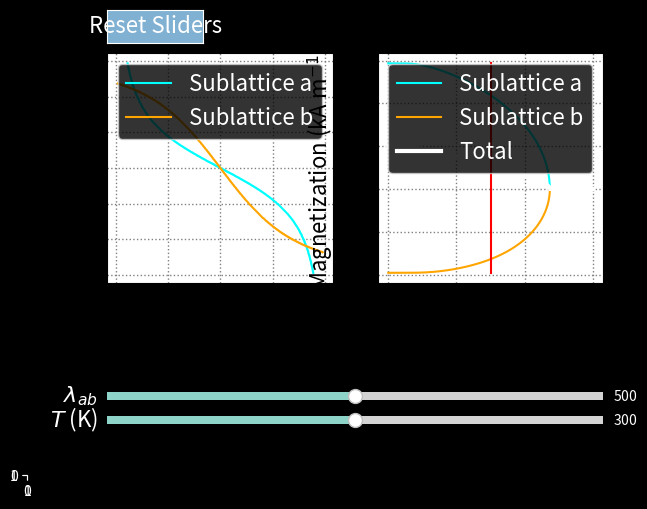

The matplotlib source for this figure:
#!/usr/bin/env python3
# -*- coding: utf-8 -*-
"""
Created on Thu Jun 25 2020
Last updated Thu Jun 25 2020

@author: Brett MacNeil
"""

import numpy as np
import matplotlib.pyplot as plt 
from matplotlib.widgets import Slider, Button
from scipy.optimize import fsolve
from scipy.constants import physical_constants as cst


### Set up figure
###______________________________________________________________

# Generate figure
fig, [ax1, ax2] = plt.subplots(1, 2)
a = plt.axes([0,0,0,0])
plt.subplots_adjust(bottom=0.4)
plt.style.use('dark_background')
#plt.style.use('lab')

# Label axes
ax1.set_xlabel(r'$M_{b}$ (kA m$^{-1}$)', fontsize=16)
ax1.set_ylabel(r'$M_{a}$ (kA m$^{-1}$)', fontsize=16)
ax1.grid(color='grey', linestyle='dotted', linewidth=1)

ax2.set_xlabel('Temperature (K)', fontsize=16)
ax2.set_ylabel(r'Magnetization (kA m$^{-1}$)', fontsize=16)
ax2.grid(color='grey', linestyle='dotted', linewidth=1)


### Constants
###______________________________________________________________

numpoints = 500           # Number of points used in equation solver

# Physical constants
mu0 = cst['vacuum mag. permeability'][0]      # Permeability of free space
me = cst['electron mass'][0]                  # Electron mass [kg]
h = cst['Planck constant'][0]                 # Planck constant [J-s]
hbar = cst['reduced Planck constant'][0]      # Reduced Planck constant
e = cst['atomic unit of charge'][0]           # Elementary charge [C]
muB = cst['Bohr magneton'][0]                 # Bohr Magneton
g = -cst['electron g factor'][0]              # G-factor
kB = cst['Boltzmann constant'][0]             # Boltzmann constant [J/K]

#Sublattice parameters
Na = 8.441e27             # Moments per unit volume in sublattice A
Nb = 12.66e27             # Moments per unit volume in sublattice B
Ja = 5/2                  # Total AM quantum number for sublattice A
Jb = 5/2                  # Total AM quantum number for sublattice B
ga = g                    # Lande g-factor for sublattice A  
gb = g                    # Lande g-factor for sublattice B

mua_max = ga*muB*Ja       # Maximum moment on sublattice A
Ma_max = Na*ga*muB*Ja     # Maximum magnetization of sublattice A
mub_max = gb* muB*Jb      # Maximum moment on sublattice B
Mb_max = Nb*gb*muB*Jb     # Maximum magnetization of sublattice B

### Function definitions
###______________________________________________________________

def coth(x):
    return 1/np.tanh(x)


def brillouin(y, J):
    eps = 1e-3 # should be small
    y = np.array(y); B = np.empty(y.shape)
    m = np.abs(y)>=eps # mask for selecting elements 
                       # y[m] is data where |y|>=eps;
                       # y[~m] is data where |y|<eps;
    
    B[m] = (2*J+1)/(2*J)*coth((2*J+1)*y[m]/(2*J)) - coth(y[m]/(2*J))/(2*J)
    
    # First order approximation for small |y|<eps
    # Approximation avoids divergence at origin
    B[~m] = ((2*J+1)**2/J**2/12-1/J**2/12)*y[~m]
    
    return B


def get_intersect(z1, z2, x, y):
    diff = np.sign(z2-z1) # array with distinct boundary
                          # this boundary between -1's and 1's
                          # is the intersection curve of the two 
                          # surfaces z1 and z2
                                      
    c = a.contour(x, y, diff)
    a.cla() # Clear dummy axes
    
    data = c.allsegs[0][0] # intersection contour
    x = data[:, 0]
    y = data[:, 1]
                           # Return (x,y) of intersect curve              
    return (x, y)


def mag_eq_a(Mb, lam_ab, T):
    arg = -mu0 * mua_max * lam_ab * Mb / (kB*T)
    return Ma_max * brillouin(arg, Ja)


def mag_eq_b(Ma, lam_ab, T):
    arg = -mu0 * mub_max * lam_ab * Ma / (kB*T)
    return Mb_max * brillouin(arg, Jb)


def equations(mags, lam_ab, T):
    Ma, Mb = mags
    eq1 = mag_eq_a(Mb, lam_ab, T) - Ma
    eq2 = mag_eq_b(Ma, lam_ab, T) - Mb
    return (eq1, eq2)


def get_mag(T_min, T_max, numpoints, lam_ab):
    Tvec = np.linspace(T_min, T_max, numpoints)
    Ma = np.empty(numpoints)
    Mb = np.empty(numpoints)
    guess = [-Mb_max, Ma_max] # Initial guess
    
    for i in range(numpoints):
        mb, ma = fsolve(equations, x0=guess, args=(lam_ab, Tvec[i]))
        Ma[i] = ma; Mb[i] = mb # Update solution
        guess = [mb, ma]       # Update guess to last solution
        
    return (Tvec, Ma, Mb)


    ### Sliders and buttons
###______________________________________________________________

# Coupling constants
lam_ab_loc = plt.axes([0.125, 0.15, 0.775, 0.03])
lam_ab_init = 500.
lam_ab_max = 1000.
lam_ab_min = 0.
lam_ab_sl = Slider(lam_ab_loc, label=r'$\lambda_{ab}$', valmin=lam_ab_min, \
                   valmax=lam_ab_max, valinit=lam_ab_init)
lam_ab_sl.label.set_size(16)

# Temperature
T_loc = plt.axes([0.125, 0.10, 0.775, 0.03])
T_init = 300.
T_max = 600.
T_min = 1.
T_sl = Slider(T_loc, label=r'$T$ (K)', valmin=T_min, valmax=T_max, \
              valinit=T_init)
T_sl.label.set_size(16)

# Reset button
rst_loc = plt.axes([0.125, 0.9, 0.15, 0.07])
rst_button = Button(rst_loc, 'Reset Sliders', color='C4', hovercolor='C3')
rst_button.label.set_size(16)


### Plots
### Magnetization is divided by 1000 to match plotting units of kA/m
###______________________________________________________________

# Self-consistent subplot (Left, axis 1)
Ma_scale = np.linspace(-Ma_max, Ma_max, numpoints)
Mb_scale = np.linspace(-Mb_max, Mb_max, numpoints)

Ma_grid, Mb_grid = np.meshgrid(Ma_scale, Mb_scale)

# Brillouin function surface
Ma_surf = mag_eq_a(Mb_grid, lam_ab_init, T_init)
Mb_surf = mag_eq_b(Ma_grid, lam_ab_init, T_init)

# Self-consistent solutions
# Intersect of Brillouin surfaces and Ma or Mb plane
Ma_x, Ma_y = get_intersect(Ma_grid, Ma_surf, Ma_grid, Mb_grid)
Mb_x, Mb_y = get_intersect(Mb_grid, Mb_surf, Ma_grid, Mb_grid)
Ma_x /= 1e3
Mb_x /= 1e3
Ma_y /= 1e3
Mb_y /= 1e3

Ma_plot1, = ax1.plot(Ma_x, Ma_y, color='cyan')
Mb_plot1, = ax1.plot(Mb_x, Mb_y, color='orange')

# Magnetization-temperature subplot (Right, axis 2)
Temp_vec, Mag_a, Mag_b = get_mag(T_min, T_max, numpoints, lam_ab_init)
Mag_a /= 1e3
Mag_b /= 1e3

Ma_plot2, = ax2.plot(Temp_vec, Mag_a, color='cyan')
Mb_plot2, = ax2.plot(Temp_vec, Mag_b, color='orange')
Mtot_plot2, = ax2.plot(Temp_vec, (Mag_a+Mag_b), color='white', linewidth=3)
Mag_min = min( min(Mag_a), min(Mag_b) )
Mag_max = max( max(Mag_a), max(Mag_b) )

Temp_line, = ax2.plot([T_init,T_init], [Mag_min, Mag_max], color='red')

ax1.legend([r'Sublattice a', 'Sublattice b'], loc=1, fontsize=16)
ax2.legend([r'Sublattice a', 'Sublattice b', 'Total'], loc=1, fontsize=16)


### Updates
###______________________________________________________________

def update(val):
    # Pull val from sliders
    lam_ab_new = lam_ab_sl.val
    T_new = T_sl.val
    
    # Update axis 1
    Ma_surf_new = mag_eq_a(Mb_grid, lam_ab_new, T_new)
    Mb_surf_new = mag_eq_b(Ma_grid, lam_ab_new, T_new)
    Ma_x_new, Ma_y_new = get_intersect(Ma_grid, Ma_surf_new, Ma_grid, Mb_grid)
    Mb_x_new, Mb_y_new = get_intersect(Mb_grid, Mb_surf_new, Ma_grid, Mb_grid)
    Ma_x_new /= 1e3
    Mb_x_new /= 1e3
    Ma_y_new /= 1e3
    Mb_y_new /= 1e3
    
    Ma_plot1.set_xdata(Ma_x_new)
    Ma_plot1.set_ydata(Ma_y_new)
    Mb_plot1.set_xdata(Mb_x_new)
    Mb_plot1.set_ydata(Mb_y_new)
    
    # Update axis 2
    _, Mag_a_new, Mag_b_new = get_mag(T_min, T_max, numpoints, lam_ab_new)
    Mag_a_new /= 1e3
    Mag_b_new /= 1e3
    Mag_min_new = min( min(Mag_a_new), min(Mag_b_new) )
    Mag_max_new = max( max(Mag_a_new), max(Mag_b_new) )
    
    Ma_plot2.set_ydata(Mag_a_new)
    Mb_plot2.set_ydata(Mag_b_new)
    Mtot_plot2.set_ydata((Mag_a_new+Mag_b_new))
    Temp_line.set_xdata([T_new,T_new])
    Temp_line.set_ydata([Mag_min_new, Mag_max_new])
    
    fig.canvas.draw_idle()
    
    return None
    

def reset(event):
    lam_ab_sl.reset()
    T_sl.reset()
    return None

lam_ab_sl.on_changed(update)
T_sl.on_changed(update)
rst_button.on_clicked(reset)


fig.show()